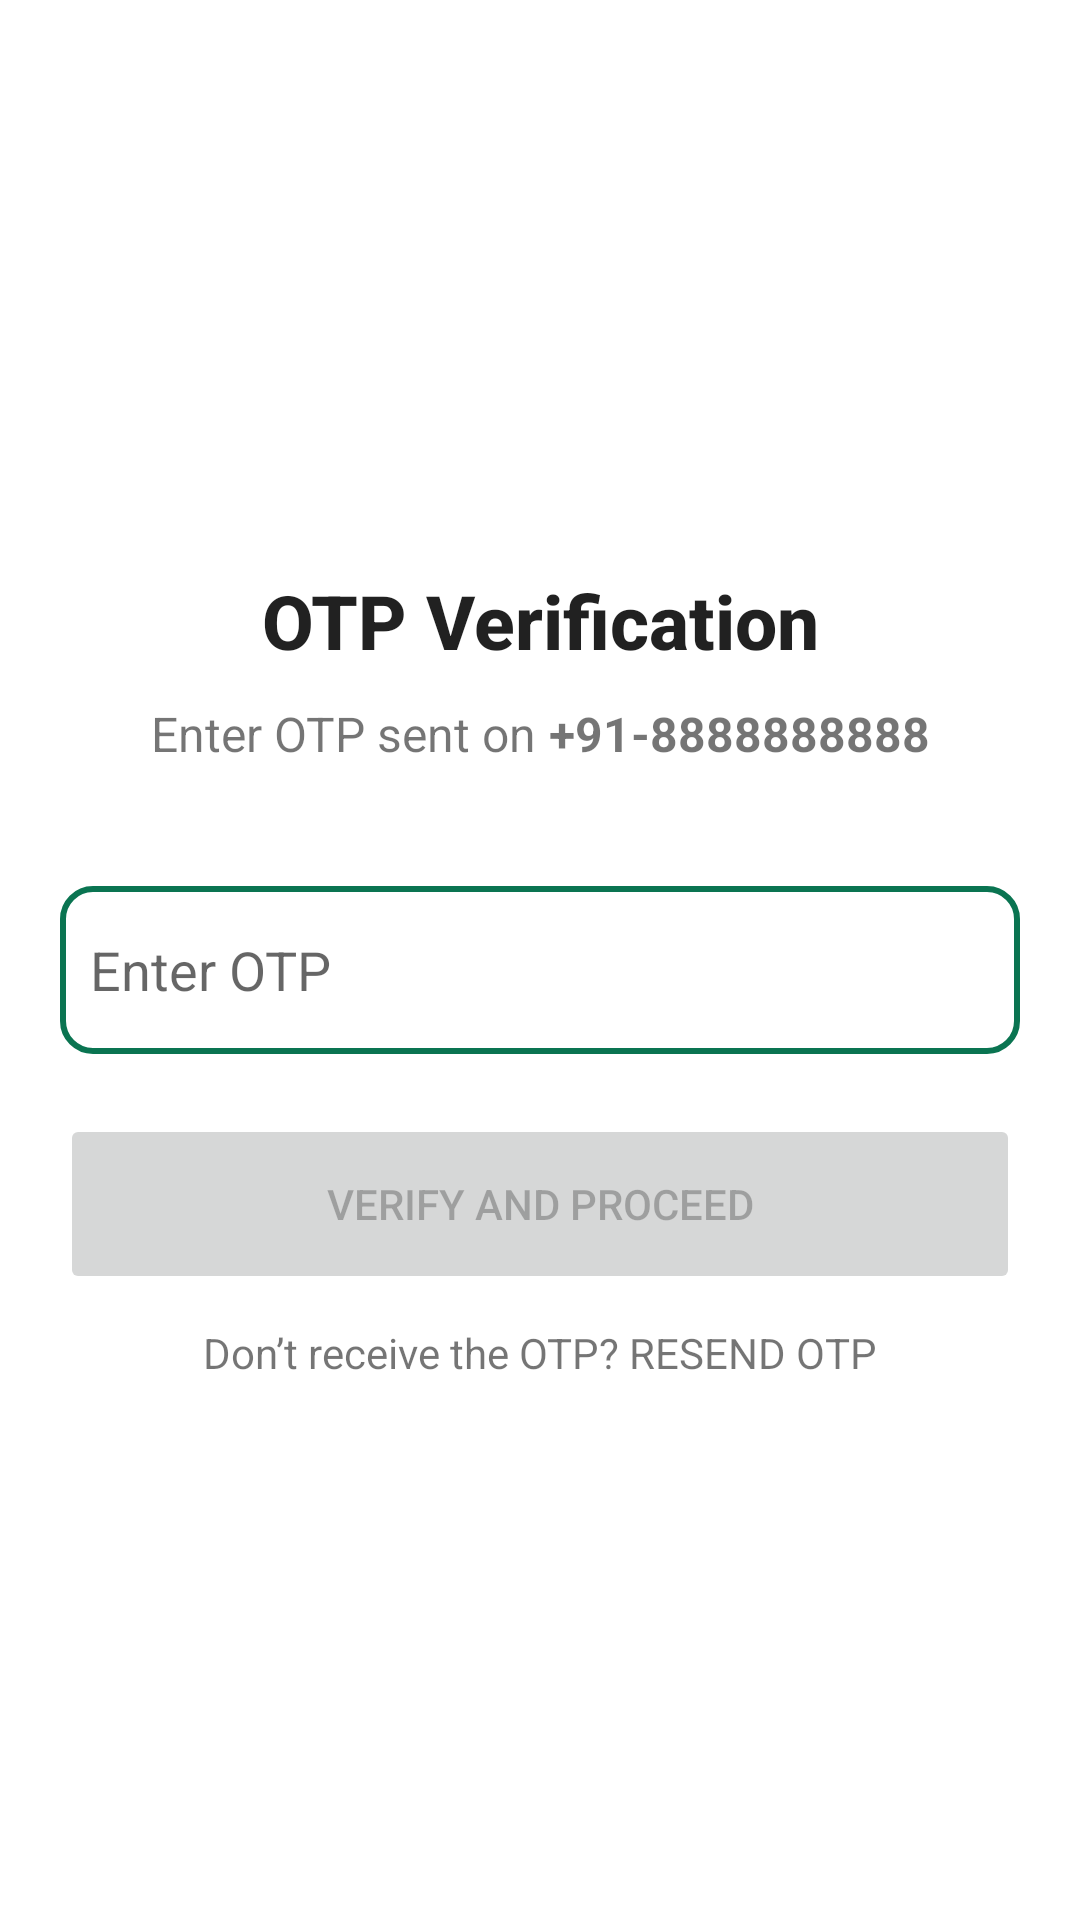

The Android layout XML behind this screen, and the referenced resources:
<!-- AndroidManifest.xml: application theme Theme.FinalYearProject -->
<!-- res/layout/activity_otp_verify.xml -->
<?xml version="1.0" encoding="utf-8"?>
<androidx.constraintlayout.widget.ConstraintLayout xmlns:android="http://schemas.android.com/apk/res/android"
    xmlns:app="http://schemas.android.com/apk/res-auto"
    xmlns:tools="http://schemas.android.com/tools"
    android:layout_width="match_parent"
    android:layout_height="match_parent"
    tools:context=".activity.OtpVerifyActivity">

    <TextView
        android:id="@+id/textView4"
        android:layout_width="wrap_content"
        android:layout_height="wrap_content"
        android:layout_marginTop="190dp"
        android:text="OTP Verification"
        android:textAppearance="@style/TextAppearance.AppCompat.Title"
        android:textSize="25sp"
        android:textStyle="bold"
        app:layout_constraintEnd_toEndOf="parent"
        app:layout_constraintStart_toStartOf="parent"
        app:layout_constraintTop_toTopOf="parent" />

    <LinearLayout
        android:id="@+id/txtEnterOtpText"
        android:layout_width="wrap_content"
        android:layout_height="wrap_content"
        android:orientation="horizontal"
        app:layout_constraintEnd_toEndOf="parent"
        app:layout_constraintStart_toStartOf="parent"
        app:layout_constraintTop_toBottomOf="@+id/textView4">

        <TextView
            android:id="@+id/txtIntentInfo"
            android:layout_width="wrap_content"
            android:layout_height="wrap_content"
            android:layout_marginTop="10dp"
            android:text="Enter OTP sent on "
            android:textSize="16sp" />

        <TextView
            android:id="@+id/txtEnterDesc"
            android:layout_width="wrap_content"
            android:layout_height="wrap_content"
            android:layout_marginTop="10dp"
            android:text="+91-8888888888"
            android:textSize="16sp"
            android:textStyle="bold" />
    </LinearLayout>


    <EditText
        android:id="@+id/etOtp"
        android:layout_width="0dp"
        android:layout_height="wrap_content"
        android:layout_marginHorizontal="20dp"
        android:layout_marginTop="40dp"
        android:background="@drawable/et_back"
        android:hint="Enter OTP"
        android:inputType="number"
        android:maxLength="6"
        android:maxLines="1"
        android:minHeight="?attr/actionBarSize"
        android:paddingStart="10dp"
        app:layout_constraintEnd_toEndOf="parent"
        app:layout_constraintStart_toStartOf="parent"
        app:layout_constraintTop_toBottomOf="@+id/txtEnterOtpText" />


    <TextView
        android:id="@+id/txtDontReceive"
        android:layout_width="wrap_content"
        android:layout_height="wrap_content"
        android:layout_marginTop="10dp"
        android:text="Don’t receive the OTP? RESEND OTP"
        app:layout_constraintEnd_toEndOf="parent"
        app:layout_constraintStart_toStartOf="parent"
        app:layout_constraintTop_toBottomOf="@+id/btnVerifyContinue" />

    <Button
        android:id="@+id/btnVerifyContinue"
        android:layout_width="0dp"
        android:layout_height="60dp"
        android:layout_marginHorizontal="20dp"
        android:layout_marginVertical="20dp"
        android:enabled="false"
        android:text="Verify and proceed"
        app:layout_constraintEnd_toEndOf="parent"
        app:layout_constraintStart_toStartOf="parent"
        app:layout_constraintTop_toBottomOf="@+id/etOtp" />

</androidx.constraintlayout.widget.ConstraintLayout>
<!-- resources referenced by this layout -->
<resources>
  <!-- drawable et_back (drawable) -->
  <?xml version="1.0" encoding="utf-8"?>
  <shape xmlns:android="http://schemas.android.com/apk/res/android"
      android:shape="rectangle">
      <corners android:radius="10dp" />
      <stroke android:color="@color/green"
          android:width="2dp"/>
  
  
  
  </shape>
  <style name="Theme.FinalYearProject" parent="Theme.MaterialComponents.Light.NoActionBar">
          
          <item name="colorPrimary">@color/green</item>
          <item name="colorPrimaryVariant">@color/green</item>
          <item name="colorOnPrimary">@color/white</item>
          
          <item name="colorSecondary">@color/teal_200</item>
          <item name="colorSecondaryVariant">@color/teal_700</item>
          <item name="colorOnSecondary">@color/black</item>
          
          <item name="android:statusBarColor">?attr/colorPrimaryVariant</item>
          <item name="windowActionBar">false</item>
          <item name="windowNoTitle">true</item>
      </style>
  <color name="green">#0A7451</color>
  <color name="white">#FFFFFFFF</color>
  <color name="teal_200">#FF03DAC5</color>
  <color name="teal_700">#FF018786</color>
  <color name="black">#FF000000</color>
</resources>
